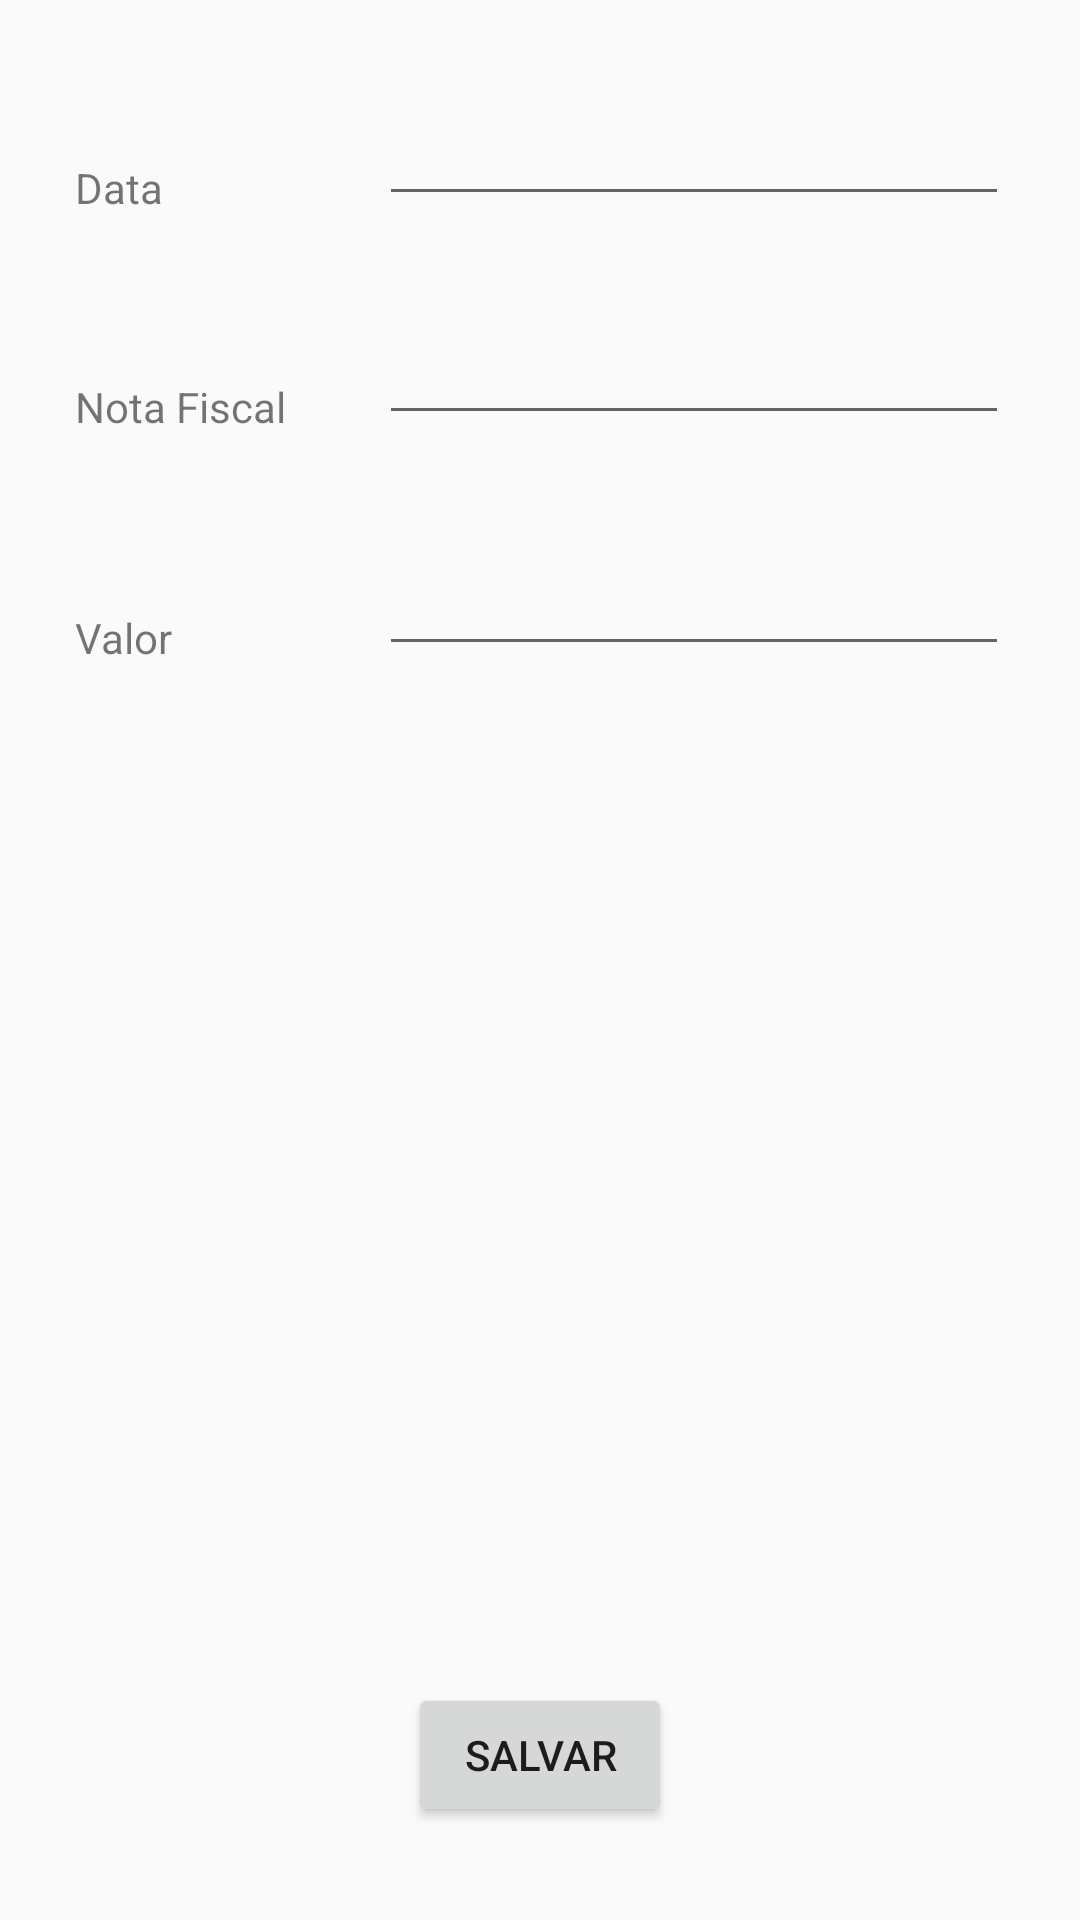

Layout XML and referenced resources for this Android screen:
<!-- AndroidManifest.xml: application theme AppTheme -->
<!-- res/layout/activity_revisao.xml -->
<?xml version="1.0" encoding="utf-8"?>
<RelativeLayout xmlns:android="http://schemas.android.com/apk/res/android"
    xmlns:app="http://schemas.android.com/apk/res-auto"
    xmlns:tools="http://schemas.android.com/tools"
    android:layout_width="match_parent"
    android:layout_height="match_parent"
    tools:context="br.com.custocar.custocar.RevisaoActivity">

    <TextView
        android:id="@+id/textView5"
        android:layout_width="wrap_content"
        android:layout_height="wrap_content"
        android:text="Data"
        tools:layout_editor_absoluteX="16dp"
        tools:layout_editor_absoluteY="60dp"
        android:layout_marginStart="25dp"
        android:layout_marginTop="53dp"
        android:layout_alignParentTop="true"
        android:layout_alignParentStart="true" />

    <TextView
        android:id="@+id/textView9"
        android:layout_width="wrap_content"
        android:layout_height="wrap_content"
        android:layout_alignStart="@+id/textView5"
        android:layout_below="@+id/textView5"
        android:layout_marginTop="54dp"
        android:text="Nota Fiscal" />

    <EditText
        android:id="@+id/editText7"
        android:layout_width="wrap_content"
        android:layout_height="wrap_content"
        android:layout_marginStart="31dp"
        android:ems="10"
        android:inputType="date"
        android:layout_above="@+id/textView9"
        android:layout_toEndOf="@+id/textView9" />

    <EditText
        android:id="@+id/editText8"
        android:layout_width="wrap_content"
        android:layout_height="wrap_content"
        android:layout_alignBottom="@+id/textView9"
        android:layout_alignStart="@+id/editText7"
        android:ems="10"
        android:inputType="number" />

    <TextView
        android:id="@+id/textView10"
        android:layout_width="wrap_content"
        android:layout_height="wrap_content"
        android:layout_marginTop="58dp"
        android:text="Valor"
        android:layout_below="@+id/textView9"
        android:layout_alignStart="@+id/textView9" />

    <EditText
        android:id="@+id/editText9"
        android:layout_width="wrap_content"
        android:layout_height="wrap_content"
        android:layout_alignBottom="@+id/textView10"
        android:layout_alignEnd="@+id/editText8"
        android:ems="10"
        android:inputType="textPersonName"
        android:text="" />

    <Button
        android:id="@+id/button"
        android:layout_width="wrap_content"
        android:layout_height="wrap_content"
        android:layout_marginBottom="31dp"
        android:text="Salvar"
        android:layout_alignParentBottom="true"
        android:layout_centerHorizontal="true" />

</RelativeLayout>
<!-- resources referenced by this layout -->
<resources>
  <style name="AppTheme" parent="Theme.AppCompat.Light.NoActionBar">
          
          <item name="colorPrimary">@color/custocar</item>
          <item name="colorPrimaryDark">@color/custocar</item>
          <item name="colorAccent">@color/colorAccent</item>
      </style>
  <color name="custocar">#ef4d24</color>
  <color name="colorAccent">#FF4081</color>
</resources>
